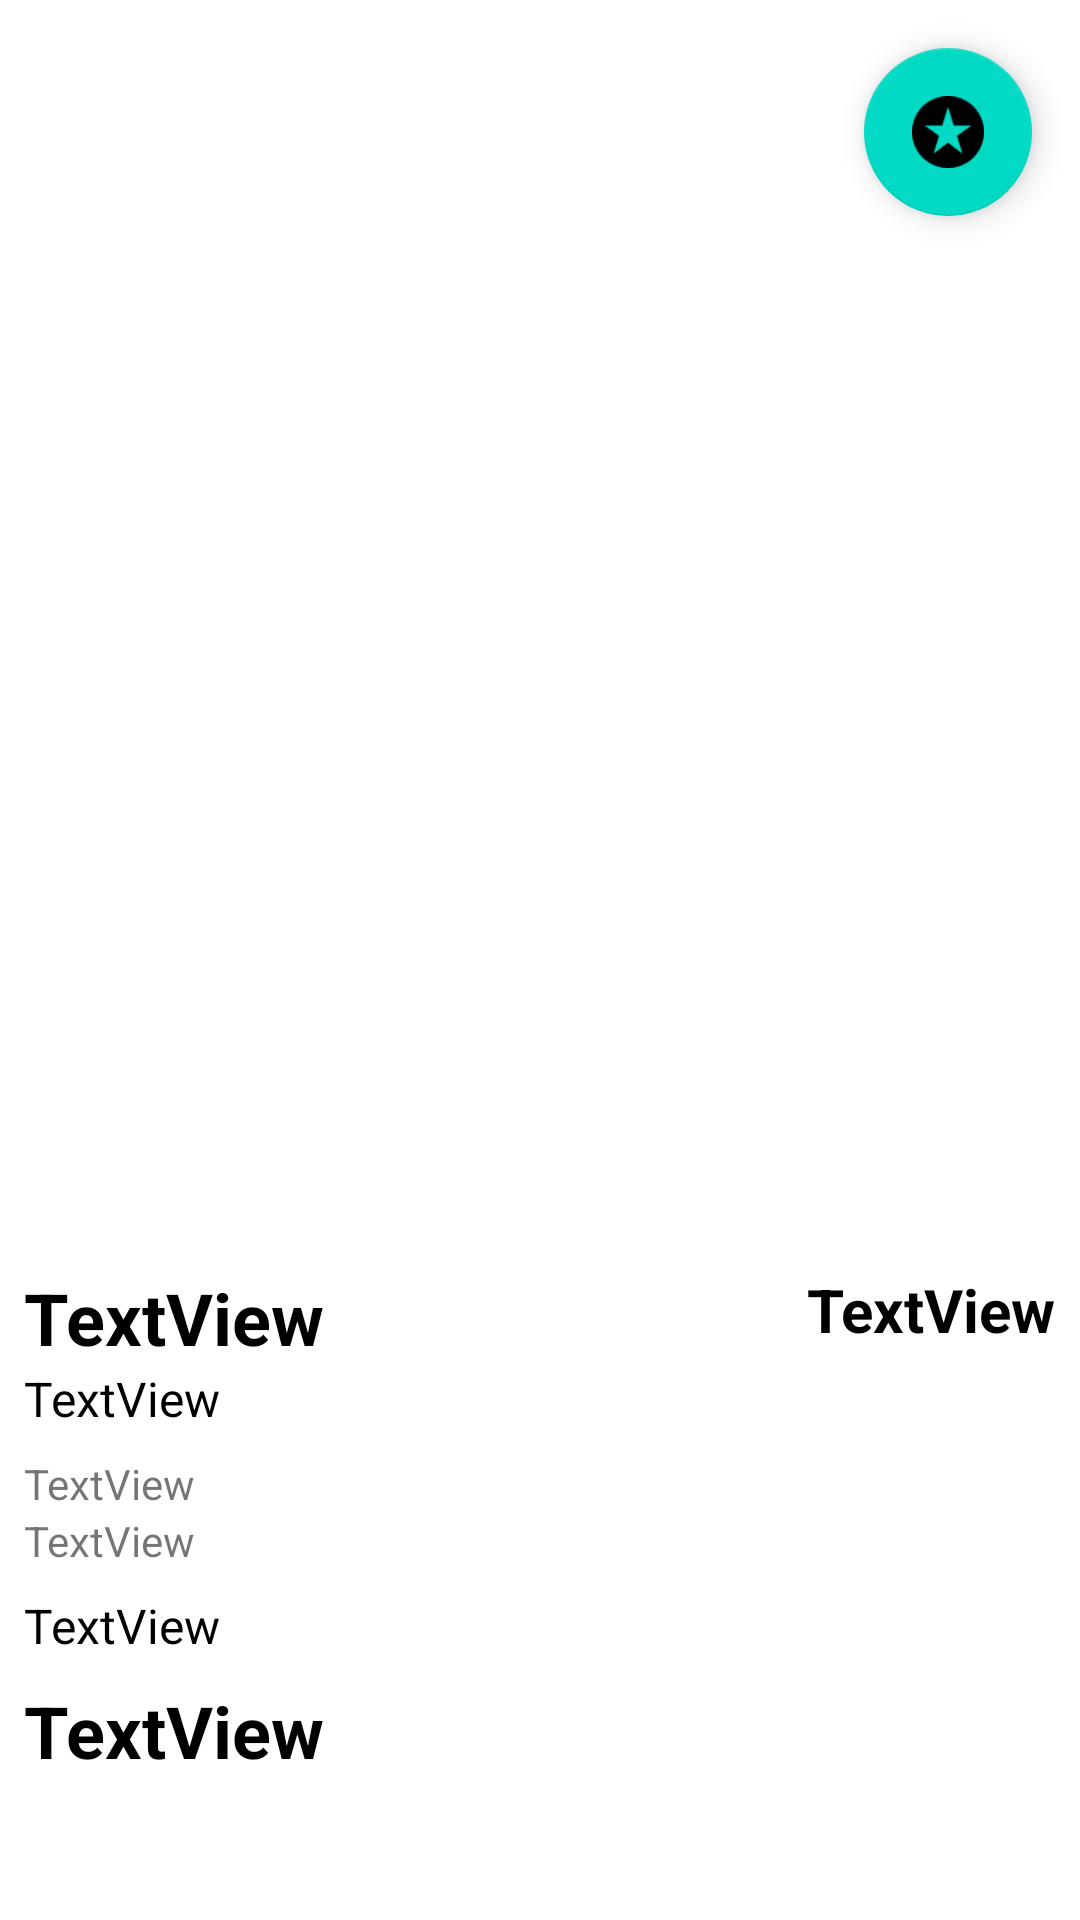

This screen was rendered from an Android layout file. Write that file and the resources it references.
<!-- AndroidManifest.xml: application theme Theme.FilmOracle -->
<!-- res/layout/activity_movie_info.xml -->
<?xml version="1.0" encoding="utf-8"?>
<androidx.constraintlayout.widget.ConstraintLayout xmlns:android="http://schemas.android.com/apk/res/android"
    xmlns:app="http://schemas.android.com/apk/res-auto"
    xmlns:tools="http://schemas.android.com/tools"
    android:id="@+id/main"
    android:layout_width="match_parent"
    android:layout_height="match_parent"
    tools:context=".ui.movieinfo.MovieInfo">

    <com.google.android.material.floatingactionbutton.FloatingActionButton
        android:id="@+id/fav_button"
        android:layout_width="56sp"
        android:layout_height="56sp"
        android:layout_marginTop="16dp"
        android:layout_marginEnd="16dp"
        android:clickable="true"
        app:layout_constraintEnd_toEndOf="parent"
        app:layout_constraintTop_toTopOf="parent"
        app:srcCompat="@drawable/whitestar" />

    <ScrollView
        android:id="@+id/scrollView2"
        android:layout_width="match_parent"
        android:layout_height="match_parent">

        <LinearLayout
            android:layout_width="match_parent"
            android:layout_height="wrap_content"
            android:orientation="vertical">

            <ImageView
                android:id="@+id/infoPoster"
                android:layout_width="match_parent"
                android:layout_height="415sp"
                app:srcCompat="@drawable/ic_launcher_background" />

            <LinearLayout
                android:layout_width="match_parent"
                android:layout_height="match_parent"
                android:layout_marginStart="8sp"
                android:layout_marginTop="8sp"
                android:layout_marginEnd="8sp"
                android:orientation="horizontal">

                <LinearLayout
                    android:layout_width="wrap_content"
                    android:layout_height="wrap_content"
                    android:layout_weight="1"
                    android:orientation="vertical">

                    <TextView
                        android:id="@+id/infoName"
                        android:layout_width="match_parent"
                        android:layout_height="wrap_content"
                        android:text="TextView"
                        android:textColor="@color/black"
                        android:textSize="24sp"
                        android:textStyle="bold" />

                    <TextView
                        android:id="@+id/infoYear"
                        android:layout_width="match_parent"
                        android:layout_height="wrap_content"
                        android:text="TextView"
                        android:textColor="@color/black"
                        android:textSize="16sp" />
                </LinearLayout>

                <TextView
                    android:id="@+id/infoRating"
                    android:layout_width="wrap_content"
                    android:layout_height="wrap_content"
                    android:text="TextView"
                    android:textColor="@color/black"
                    android:textSize="20sp"
                    android:textStyle="bold" />
            </LinearLayout>

            <LinearLayout
                android:layout_width="match_parent"
                android:layout_height="match_parent"
                android:layout_marginStart="8sp"
                android:layout_marginTop="8sp"
                android:layout_marginBottom="8sp"
                android:orientation="vertical">

                <TextView
                    android:id="@+id/infoGenres"
                    android:layout_width="match_parent"
                    android:layout_height="wrap_content"
                    android:text="TextView" />

                <TextView
                    android:id="@+id/infoCountry"
                    android:layout_width="match_parent"
                    android:layout_height="wrap_content"
                    android:text="TextView" />
            </LinearLayout>

            <TextView
                android:id="@+id/infoDesc"
                android:layout_width="match_parent"
                android:layout_height="wrap_content"
                android:layout_marginStart="8sp"
                android:text="TextView"
                android:textColor="@color/black"
                android:textSize="16sp" />

            <TextView
                android:id="@+id/infoActorLabel"
                android:layout_width="match_parent"
                android:layout_height="wrap_content"
                android:layout_marginStart="8sp"
                android:layout_marginTop="8sp"
                android:layout_marginBottom="4sp"
                android:text="TextView"
                android:textColor="@color/black"
                android:textSize="24sp"
                android:textStyle="bold" />

            <androidx.recyclerview.widget.RecyclerView
                android:id="@+id/infoActors"
                android:layout_width="match_parent"
                android:layout_height="match_parent"
                android:orientation="horizontal" />

        </LinearLayout>
    </ScrollView>

</androidx.constraintlayout.widget.ConstraintLayout>
<!-- resources referenced by this layout -->
<resources>
  <color name="black">#FF000000</color>
  <!-- drawable whitestar: png bitmap (drawable-hdpi, 570 bytes) -->
  <style name="Theme.FilmOracle" parent="Theme.MaterialComponents.DayNight.DarkActionBar">
          
          <item name="colorPrimary">@color/purplish_gray</item>
          <item name="colorPrimaryVariant">@color/purplish_gray</item>
          <item name="colorOnPrimary">@color/white</item>
          
          <item name="colorSecondary">@color/teal_200</item>
          <item name="colorSecondaryVariant">@color/teal_700</item>
          <item name="colorOnSecondary">@color/black</item>
          
          <item name="android:statusBarColor">?attr/colorPrimaryVariant</item>
          
      </style>
  <color name="purplish_gray">#424769</color>
  <color name="white">#FFFFFFFF</color>
  <color name="teal_200">#FF03DAC5</color>
  <color name="teal_700">#FF018786</color>
</resources>
